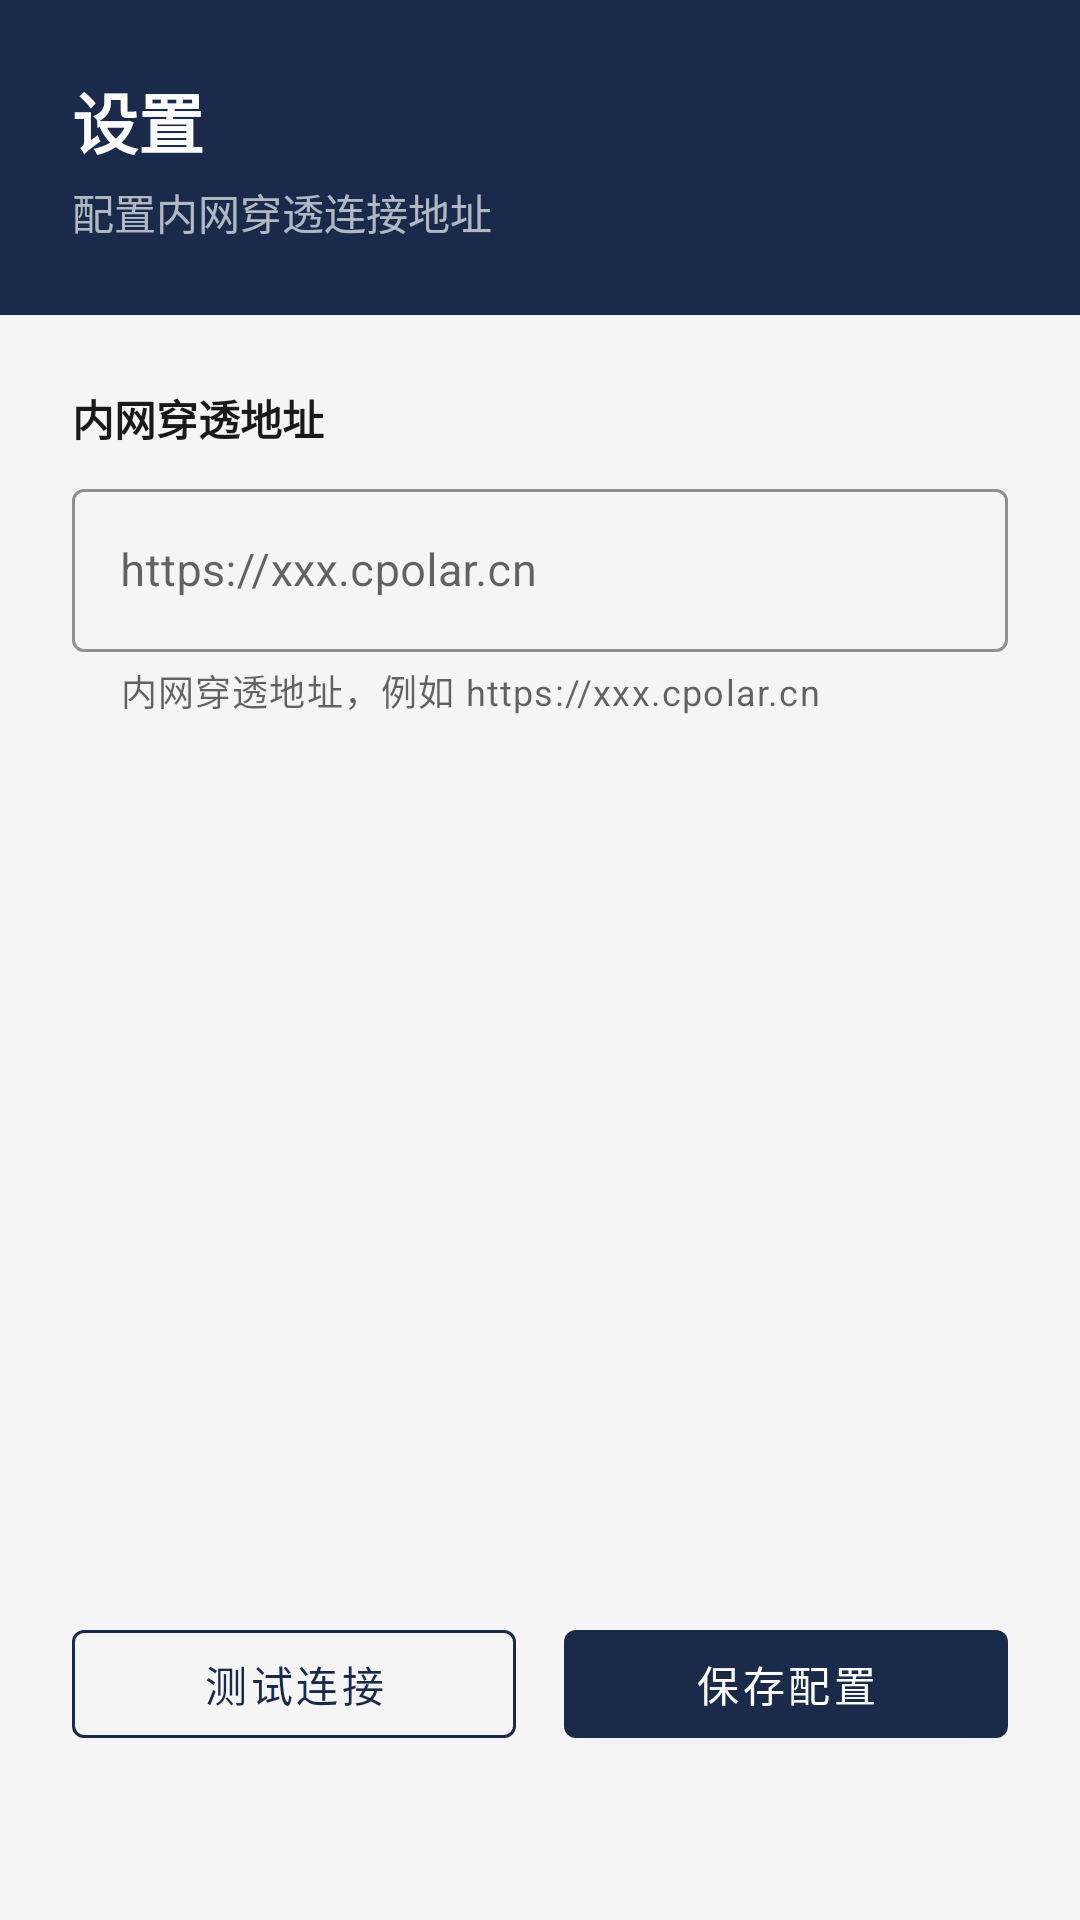

Write the Android layout XML for this screen, with the resource values it uses.
<!-- AndroidManifest.xml: activity theme Theme.ZhixunPortal.Settings -->
<!-- res/layout/activity_settings.xml -->
<?xml version="1.0" encoding="utf-8"?>
<LinearLayout
    xmlns:android="http://schemas.android.com/apk/res/android"
    xmlns:app="http://schemas.android.com/apk/res-auto"
    android:layout_width="match_parent"
    android:layout_height="match_parent"
    android:orientation="vertical"
    android:background="@color/bg_light">

    
    <LinearLayout
        android:layout_width="match_parent"
        android:layout_height="wrap_content"
        android:orientation="vertical"
        android:background="@color/navy_900"
        android:padding="24dp"
        android:fitsSystemWindows="true">

        <TextView
            android:layout_width="wrap_content"
            android:layout_height="wrap_content"
            android:text="@string/settings_title"
            android:textColor="@color/white"
            android:textSize="22sp"
            android:textStyle="bold" />

        <TextView
            android:layout_width="wrap_content"
            android:layout_height="wrap_content"
            android:layout_marginTop="4dp"
            android:text="配置内网穿透连接地址"
            android:textColor="#AAFFFFFF"
            android:textSize="14sp" />

    </LinearLayout>

    <ScrollView
        android:layout_width="match_parent"
        android:layout_height="0dp"
        android:layout_weight="1"
        android:fillViewport="true">

        <LinearLayout
            android:layout_width="match_parent"
            android:layout_height="wrap_content"
            android:orientation="vertical"
            android:padding="24dp">

            
            <TextView
                android:layout_width="wrap_content"
                android:layout_height="wrap_content"
                android:text="内网穿透地址"
                android:textSize="14sp"
                android:textStyle="bold"
                android:textColor="@color/text_primary"
                android:layout_marginBottom="8dp" />

            <com.google.android.material.textfield.TextInputLayout
                android:layout_width="match_parent"
                android:layout_height="wrap_content"
                style="@style/Widget.ZhixunPortal.TextInputLayout"
                app:helperText="内网穿透地址，例如 https://xxx.cpolar.cn"
                app:helperTextEnabled="true">

                <com.google.android.material.textfield.TextInputEditText
                    android:id="@+id/etServerUrl"
                    android:layout_width="match_parent"
                    android:layout_height="wrap_content"
                    android:inputType="textUri"
                    android:singleLine="true"
                    android:textSize="15sp"
                    android:hint="https://xxx.cpolar.cn" />

            </com.google.android.material.textfield.TextInputLayout>

            
            <View
                android:layout_width="match_parent"
                android:layout_height="0dp"
                android:layout_weight="1" />

            
            <LinearLayout
                android:layout_width="match_parent"
                android:layout_height="wrap_content"
                android:orientation="horizontal"
                android:layout_marginTop="16dp"
                android:layout_marginBottom="8dp">

                <com.google.android.material.button.MaterialButton
                    android:id="@+id/btnTestConnection"
                    style="@style/Widget.ZhixunPortal.Button.Secondary"
                    android:layout_width="0dp"
                    android:layout_height="48dp"
                    android:layout_weight="1"
                    android:text="@string/settings_test_connection"
                    android:layout_marginEnd="8dp" />

                <com.google.android.material.button.MaterialButton
                    android:id="@+id/btnSave"
                    style="@style/Widget.ZhixunPortal.Button.Primary"
                    android:layout_width="0dp"
                    android:layout_height="48dp"
                    android:layout_weight="1"
                    android:text="@string/settings_save"
                    android:layout_marginStart="8dp" />

            </LinearLayout>

            
            <TextView
                android:id="@+id/tvVersion"
                android:layout_width="match_parent"
                android:layout_height="wrap_content"
                android:gravity="center"
                android:textSize="11sp"
                android:textColor="@color/text_hint"
                android:layout_marginTop="8dp" />

        </LinearLayout>

    </ScrollView>

</LinearLayout>
<!-- resources referenced by this layout -->
<resources>
  <color name="bg_light">#FFF5F5F5</color>
  <color name="navy_900">#FF1A2A4A</color>
  <color name="text_hint">#FF999999</color>
  <color name="text_primary">#FF1A1A1A</color>
  <color name="white">#FFFFFFFF</color>
  <string name="settings_save">保存配置</string>
  <string name="settings_test_connection">测试连接</string>
  <string name="settings_title">设置</string>
  <style name="Widget.ZhixunPortal.Button.Primary" parent="Widget.MaterialComponents.Button">
          <item name="backgroundTint">@color/navy_900</item>
          <item name="android:textColor">@color/white</item>
      </style>
  <style name="Widget.ZhixunPortal.Button.Secondary" parent="Widget.MaterialComponents.Button.OutlinedButton">
          <item name="strokeColor">@color/navy_900</item>
          <item name="android:textColor">@color/navy_900</item>
      </style>
  <style name="Widget.ZhixunPortal.TextInputLayout" parent="Widget.MaterialComponents.TextInputLayout.OutlinedBox">
          <item name="boxStrokeColor">@color/navy_900</item>
          <item name="hintTextColor">@color/navy_900</item>
      </style>
  <style name="Theme.ZhixunPortal.Settings" parent="Theme.ZhixunPortal">
          <item name="android:statusBarColor">@color/navy_900</item>
      </style>
  <style name="Theme.ZhixunPortal" parent="Theme.MaterialComponents.Light.NoActionBar">
          <item name="colorPrimary">@color/navy_900</item>
          <item name="colorPrimaryDark">@color/navy_800</item>
          <item name="colorAccent">@color/accent</item>
          <item name="android:statusBarColor">@color/navy_900</item>
          <item name="android:windowBackground">@color/bg_light</item>
          <item name="android:navigationBarColor">@color/white</item>
          <item name="android:windowLightNavigationBar">true</item>
      </style>
  <color name="navy_800">#FF243A5E</color>
  <color name="accent">#FF4A90D9</color>
</resources>
